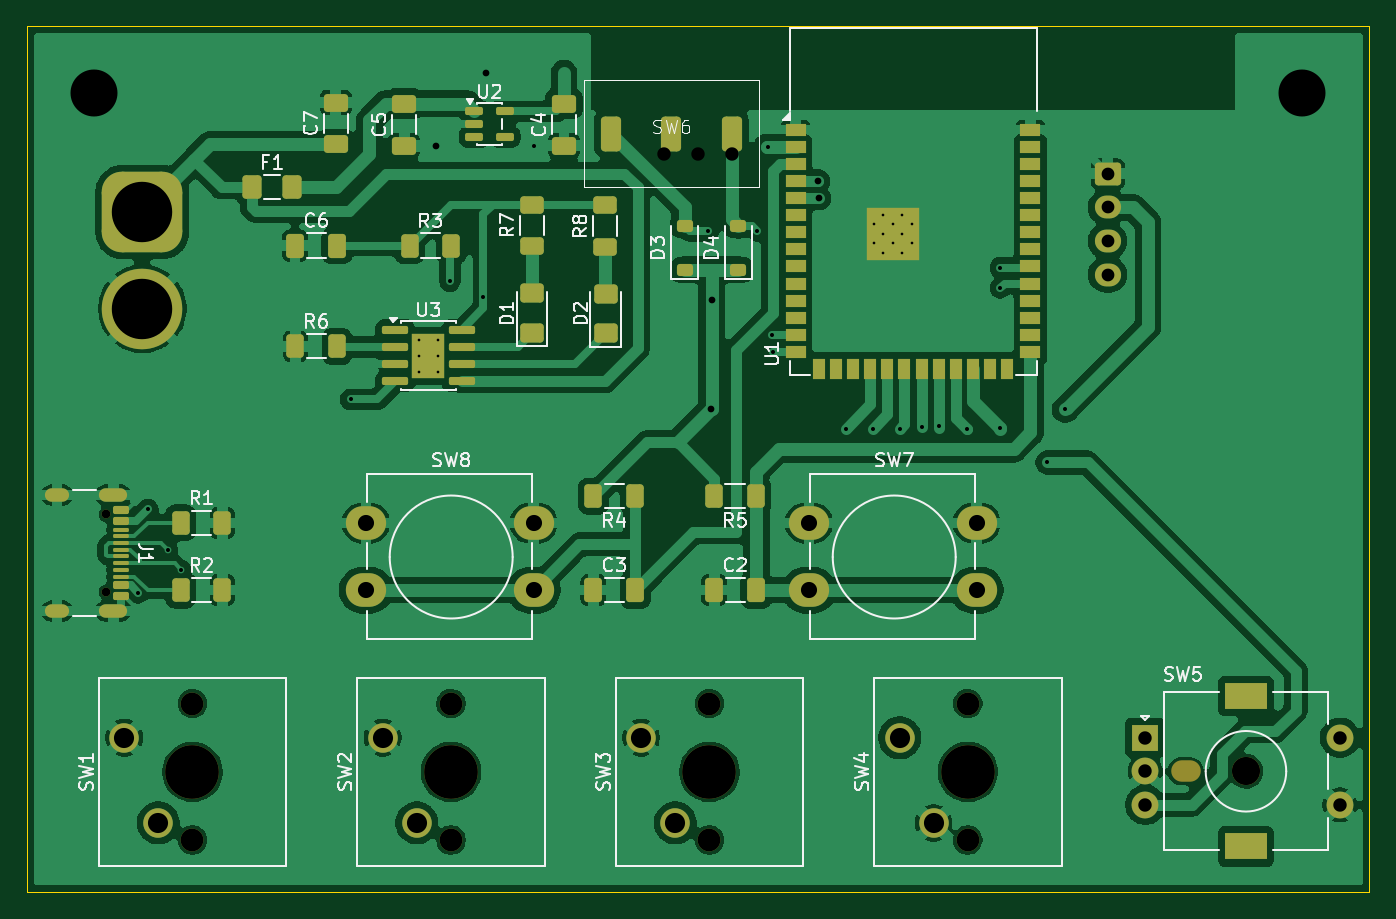
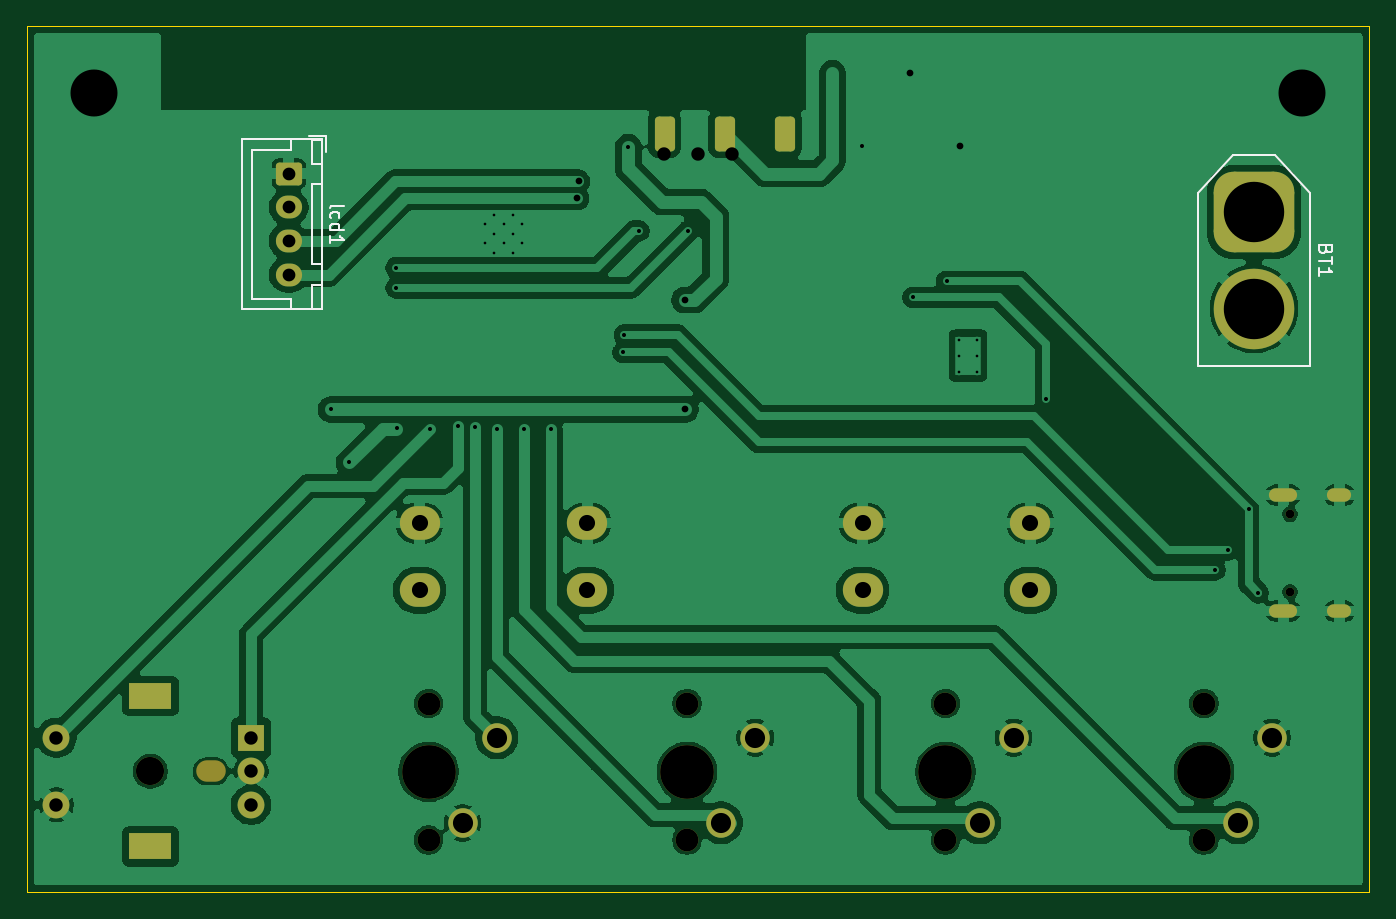
Circuit board: 11 layer files. Board 100.0 x 64.5 mm.
- bottom_copper: PCB_mc-B_Cu.gbr (124523 bytes)
- bottom_mask: PCB_mc-B_Mask.gbr (3382 bytes)
- paste: PCB_mc-B_Paste.gbr (489 bytes)
- bottom_silk: PCB_mc-B_Silkscreen.gbr (4517 bytes)
- outline: PCB_mc-Edge_Cuts.gbr (643 bytes)
- top_copper: PCB_mc-F_Cu.gbr (190071 bytes)
- top_mask: PCB_mc-F_Mask.gbr (8365 bytes)
- paste: PCB_mc-F_Paste.gbr (6230 bytes)
- top_silk: PCB_mc-F_Silkscreen.gbr (47236 bytes)
- drill: PCB_mc-NPTH.drl (913 bytes)
- drill: PCB_mc-PTH.drl (2326 bytes)

=== bottom_copper: PCB_mc-B_Cu.gbr (124523 bytes, source omitted) ===
=== bottom_mask: PCB_mc-B_Mask.gbr ===
%TF.GenerationSoftware,KiCad,Pcbnew,9.0.8-9.0.8~ubuntu24.04.1*%
%TF.CreationDate,2026-05-04T20:39:50+03:00*%
%TF.ProjectId,PCB_mc,5043425f-6d63-42e6-9b69-6361645f7063,rev?*%
%TF.SameCoordinates,Original*%
%TF.FileFunction,Soldermask,Bot*%
%TF.FilePolarity,Negative*%
%FSLAX46Y46*%
G04 Gerber Fmt 4.6, Leading zero omitted, Abs format (unit mm)*
G04 Created by KiCad (PCBNEW 9.0.8-9.0.8~ubuntu24.04.1) date 2026-05-04 20:39:50*
%MOMM*%
%LPD*%
G01*
G04 APERTURE LIST*
G04 Aperture macros list*
%AMRoundRect*
0 Rectangle with rounded corners*
0 $1 Rounding radius*
0 $2 $3 $4 $5 $6 $7 $8 $9 X,Y pos of 4 corners*
0 Add a 4 corners polygon primitive as box body*
4,1,4,$2,$3,$4,$5,$6,$7,$8,$9,$2,$3,0*
0 Add four circle primitives for the rounded corners*
1,1,$1+$1,$2,$3*
1,1,$1+$1,$4,$5*
1,1,$1+$1,$6,$7*
1,1,$1+$1,$8,$9*
0 Add four rect primitives between the rounded corners*
20,1,$1+$1,$2,$3,$4,$5,0*
20,1,$1+$1,$4,$5,$6,$7,0*
20,1,$1+$1,$6,$7,$8,$9,0*
20,1,$1+$1,$8,$9,$2,$3,0*%
G04 Aperture macros list end*
%ADD10RoundRect,0.300000X-0.450000X-1.000000X0.450000X-1.000000X0.450000X1.000000X-0.450000X1.000000X0*%
%ADD11O,2.200000X1.600000*%
%ADD12C,2.100000*%
%ADD13R,2.000000X2.000000*%
%ADD14C,2.000000*%
%ADD15R,3.200000X2.000000*%
%ADD16C,1.700000*%
%ADD17C,4.000000*%
%ADD18C,2.200000*%
%ADD19C,0.650000*%
%ADD20O,2.100000X1.000000*%
%ADD21O,1.800000X1.000000*%
%ADD22O,3.000000X2.500000*%
%ADD23RoundRect,1.500000X-1.500000X1.500000X-1.500000X-1.500000X1.500000X-1.500000X1.500000X1.500000X0*%
%ADD24C,6.000000*%
%ADD25RoundRect,0.250000X-0.725000X0.600000X-0.725000X-0.600000X0.725000X-0.600000X0.725000X0.600000X0*%
%ADD26O,1.950000X1.700000*%
G04 APERTURE END LIST*
D10*
%TO.C,SW6*%
X135500000Y-83000000D03*
X140000000Y-83000000D03*
X144500000Y-83000000D03*
%TD*%
D11*
%TO.C,SW5*%
X178300000Y-130500000D03*
D12*
X182800000Y-130500000D03*
D13*
X175300000Y-128000000D03*
D14*
X175300000Y-133000000D03*
X175300000Y-130500000D03*
D15*
X182800000Y-124900000D03*
X182800000Y-136100000D03*
D14*
X189800000Y-133000000D03*
X189800000Y-128000000D03*
%TD*%
D16*
%TO.C,SW4*%
X162080000Y-135620000D03*
D17*
X162080000Y-130540000D03*
D16*
X162080000Y-125460000D03*
D18*
X157000000Y-128000000D03*
X159540000Y-134350000D03*
%TD*%
D16*
%TO.C,SW3*%
X142830000Y-135620000D03*
D17*
X142830000Y-130540000D03*
D16*
X142830000Y-125460000D03*
D18*
X137750000Y-128000000D03*
X140290000Y-134350000D03*
%TD*%
D16*
%TO.C,SW2*%
X123580000Y-135620000D03*
D17*
X123580000Y-130540000D03*
D16*
X123580000Y-125460000D03*
D18*
X118500000Y-128000000D03*
X121040000Y-134350000D03*
%TD*%
D16*
%TO.C,SW1*%
X104330000Y-135620000D03*
D17*
X104330000Y-130540000D03*
D16*
X104330000Y-125460000D03*
D18*
X99250000Y-128000000D03*
X101790000Y-134350000D03*
%TD*%
D19*
%TO.C,J1*%
X97925000Y-111360000D03*
X97925000Y-117140000D03*
D20*
X98425000Y-109930000D03*
D21*
X94245000Y-109930000D03*
D20*
X98425000Y-118570000D03*
D21*
X94245000Y-118570000D03*
%TD*%
D22*
%TO.C,SW7*%
X150250000Y-112000000D03*
X162750000Y-112000000D03*
X150250000Y-117000000D03*
X162750000Y-117000000D03*
%TD*%
%TO.C,SW8*%
X117250000Y-112000000D03*
X129750000Y-112000000D03*
X117250000Y-117000000D03*
X129750000Y-117000000D03*
%TD*%
D23*
%TO.C,BT1*%
X100600000Y-88840000D03*
D24*
X100600000Y-96040000D03*
%TD*%
D25*
%TO.C,lcd1*%
X172500000Y-86000000D03*
D26*
X172500000Y-88500000D03*
X172500000Y-91000000D03*
X172500000Y-93500000D03*
%TD*%
M02*

=== paste: PCB_mc-B_Paste.gbr ===
%TF.GenerationSoftware,KiCad,Pcbnew,9.0.8-9.0.8~ubuntu24.04.1*%
%TF.CreationDate,2026-05-04T20:39:50+03:00*%
%TF.ProjectId,PCB_mc,5043425f-6d63-42e6-9b69-6361645f7063,rev?*%
%TF.SameCoordinates,Original*%
%TF.FileFunction,Paste,Bot*%
%TF.FilePolarity,Positive*%
%FSLAX46Y46*%
G04 Gerber Fmt 4.6, Leading zero omitted, Abs format (unit mm)*
G04 Created by KiCad (PCBNEW 9.0.8-9.0.8~ubuntu24.04.1) date 2026-05-04 20:39:50*
%MOMM*%
%LPD*%
G01*
G04 APERTURE LIST*
G04 APERTURE END LIST*
M02*

=== bottom_silk: PCB_mc-B_Silkscreen.gbr ===
%TF.GenerationSoftware,KiCad,Pcbnew,9.0.8-9.0.8~ubuntu24.04.1*%
%TF.CreationDate,2026-05-04T20:39:50+03:00*%
%TF.ProjectId,PCB_mc,5043425f-6d63-42e6-9b69-6361645f7063,rev?*%
%TF.SameCoordinates,Original*%
%TF.FileFunction,Legend,Bot*%
%TF.FilePolarity,Positive*%
%FSLAX46Y46*%
G04 Gerber Fmt 4.6, Leading zero omitted, Abs format (unit mm)*
G04 Created by KiCad (PCBNEW 9.0.8-9.0.8~ubuntu24.04.1) date 2026-05-04 20:39:50*
%MOMM*%
%LPD*%
G01*
G04 APERTURE LIST*
%ADD10C,0.150000*%
%ADD11C,0.120000*%
G04 APERTURE END LIST*
D10*
X95231009Y-91654285D02*
X95278628Y-91797142D01*
X95278628Y-91797142D02*
X95326247Y-91844761D01*
X95326247Y-91844761D02*
X95421485Y-91892380D01*
X95421485Y-91892380D02*
X95564342Y-91892380D01*
X95564342Y-91892380D02*
X95659580Y-91844761D01*
X95659580Y-91844761D02*
X95707200Y-91797142D01*
X95707200Y-91797142D02*
X95754819Y-91701904D01*
X95754819Y-91701904D02*
X95754819Y-91320952D01*
X95754819Y-91320952D02*
X94754819Y-91320952D01*
X94754819Y-91320952D02*
X94754819Y-91654285D01*
X94754819Y-91654285D02*
X94802438Y-91749523D01*
X94802438Y-91749523D02*
X94850057Y-91797142D01*
X94850057Y-91797142D02*
X94945295Y-91844761D01*
X94945295Y-91844761D02*
X95040533Y-91844761D01*
X95040533Y-91844761D02*
X95135771Y-91797142D01*
X95135771Y-91797142D02*
X95183390Y-91749523D01*
X95183390Y-91749523D02*
X95231009Y-91654285D01*
X95231009Y-91654285D02*
X95231009Y-91320952D01*
X94754819Y-92178095D02*
X94754819Y-92749523D01*
X95754819Y-92463809D02*
X94754819Y-92463809D01*
X95754819Y-93606666D02*
X95754819Y-93035238D01*
X95754819Y-93320952D02*
X94754819Y-93320952D01*
X94754819Y-93320952D02*
X94897676Y-93225714D01*
X94897676Y-93225714D02*
X94992914Y-93130476D01*
X94992914Y-93130476D02*
X95040533Y-93035238D01*
X169404819Y-88511904D02*
X169357200Y-88416666D01*
X169357200Y-88416666D02*
X169261961Y-88369047D01*
X169261961Y-88369047D02*
X168404819Y-88369047D01*
X169357200Y-89321428D02*
X169404819Y-89226190D01*
X169404819Y-89226190D02*
X169404819Y-89035714D01*
X169404819Y-89035714D02*
X169357200Y-88940476D01*
X169357200Y-88940476D02*
X169309580Y-88892857D01*
X169309580Y-88892857D02*
X169214342Y-88845238D01*
X169214342Y-88845238D02*
X168928628Y-88845238D01*
X168928628Y-88845238D02*
X168833390Y-88892857D01*
X168833390Y-88892857D02*
X168785771Y-88940476D01*
X168785771Y-88940476D02*
X168738152Y-89035714D01*
X168738152Y-89035714D02*
X168738152Y-89226190D01*
X168738152Y-89226190D02*
X168785771Y-89321428D01*
X169404819Y-90178571D02*
X168404819Y-90178571D01*
X169357200Y-90178571D02*
X169404819Y-90083333D01*
X169404819Y-90083333D02*
X169404819Y-89892857D01*
X169404819Y-89892857D02*
X169357200Y-89797619D01*
X169357200Y-89797619D02*
X169309580Y-89750000D01*
X169309580Y-89750000D02*
X169214342Y-89702381D01*
X169214342Y-89702381D02*
X168928628Y-89702381D01*
X168928628Y-89702381D02*
X168833390Y-89750000D01*
X168833390Y-89750000D02*
X168785771Y-89797619D01*
X168785771Y-89797619D02*
X168738152Y-89892857D01*
X168738152Y-89892857D02*
X168738152Y-90083333D01*
X168738152Y-90083333D02*
X168785771Y-90178571D01*
X169404819Y-91178571D02*
X169404819Y-90607143D01*
X169404819Y-90892857D02*
X168404819Y-90892857D01*
X168404819Y-90892857D02*
X168547676Y-90797619D01*
X168547676Y-90797619D02*
X168642914Y-90702381D01*
X168642914Y-90702381D02*
X168690533Y-90607143D01*
D11*
%TO.C,BT1*%
X96450000Y-87440000D02*
X99000000Y-84590000D01*
X96450000Y-100290000D02*
X96450000Y-87440000D01*
X99000000Y-84590000D02*
X102150000Y-84590000D01*
X102150000Y-84590000D02*
X104750000Y-87440000D01*
X104750000Y-87440000D02*
X104750000Y-100290000D01*
X104750000Y-100290000D02*
X96450000Y-100290000D01*
%TO.C,lcd1*%
X169750000Y-83150000D02*
X171000000Y-83150000D01*
X169750000Y-84400000D02*
X169750000Y-83150000D01*
X172300000Y-83450000D02*
X172300000Y-84200000D01*
X172300000Y-84200000D02*
X175250000Y-84200000D01*
X172300000Y-95300000D02*
X175250000Y-95300000D01*
X172300000Y-96050000D02*
X172300000Y-95300000D01*
X175250000Y-84200000D02*
X175250000Y-89750000D01*
X175250000Y-95300000D02*
X175250000Y-89750000D01*
X170040000Y-83440000D02*
X176010000Y-83440000D01*
X176010000Y-96060000D01*
X170040000Y-96060000D01*
X170040000Y-83440000D01*
X170050000Y-83450000D02*
X170800000Y-83450000D01*
X170800000Y-85250000D01*
X170050000Y-85250000D01*
X170050000Y-83450000D01*
X170050000Y-86750000D02*
X170800000Y-86750000D01*
X170800000Y-92750000D01*
X170050000Y-92750000D01*
X170050000Y-86750000D01*
X170050000Y-94250000D02*
X170800000Y-94250000D01*
X170800000Y-96050000D01*
X170050000Y-96050000D01*
X170050000Y-94250000D01*
%TD*%
M02*

=== outline: PCB_mc-Edge_Cuts.gbr ===
%TF.GenerationSoftware,KiCad,Pcbnew,9.0.8-9.0.8~ubuntu24.04.1*%
%TF.CreationDate,2026-05-04T20:39:50+03:00*%
%TF.ProjectId,PCB_mc,5043425f-6d63-42e6-9b69-6361645f7063,rev?*%
%TF.SameCoordinates,Original*%
%TF.FileFunction,Profile,NP*%
%FSLAX46Y46*%
G04 Gerber Fmt 4.6, Leading zero omitted, Abs format (unit mm)*
G04 Created by KiCad (PCBNEW 9.0.8-9.0.8~ubuntu24.04.1) date 2026-05-04 20:39:50*
%MOMM*%
%LPD*%
G01*
G04 APERTURE LIST*
%TA.AperFunction,Profile*%
%ADD10C,0.050000*%
%TD*%
G04 APERTURE END LIST*
D10*
X92000000Y-75000000D02*
X192000000Y-75000000D01*
X192000000Y-139500000D01*
X92000000Y-139500000D01*
X92000000Y-75000000D01*
M02*

=== top_copper: PCB_mc-F_Cu.gbr (190071 bytes, source omitted) ===
=== top_mask: PCB_mc-F_Mask.gbr (8365 bytes, source omitted) ===
=== paste: PCB_mc-F_Paste.gbr (6230 bytes, source omitted) ===
=== top_silk: PCB_mc-F_Silkscreen.gbr (47236 bytes, source omitted) ===
=== drill: PCB_mc-NPTH.drl ===
M48
; DRILL file {KiCad 9.0.8-9.0.8~ubuntu24.04.1} date 2026-05-04T17:06:16+0300
; FORMAT={-:-/ absolute / metric / decimal}
; #@! TF.CreationDate,2026-05-04T17:06:16+03:00
; #@! TF.GenerationSoftware,Kicad,Pcbnew,9.0.8-9.0.8~ubuntu24.04.1
; #@! TF.FileFunction,NonPlated,1,2,NPTH
FMAT,2
METRIC
; #@! TA.AperFunction,NonPlated,NPTH,ComponentDrill
T1C0.650
; #@! TA.AperFunction,NonPlated,NPTH,ComponentDrill
T2C1.600
; #@! TA.AperFunction,NonPlated,NPTH,ComponentDrill
T3C1.700
; #@! TA.AperFunction,NonPlated,NPTH,ComponentDrill
T4C2.100
; #@! TA.AperFunction,NonPlated,NPTH,ComponentDrill
T5C4.000
%
G90
G05
T1
X97.925Y-111.36
X97.925Y-117.14
T3
X104.33Y-125.46
X104.33Y-135.62
X123.58Y-125.46
X123.58Y-135.62
X142.83Y-125.46
X142.83Y-135.62
X162.08Y-125.46
X162.08Y-135.62
T4
X182.8Y-130.5
T5
X104.33Y-130.54
X123.58Y-130.54
X142.83Y-130.54
X162.08Y-130.54
T2
G00X178.0Y-130.5
M15
G01X178.6Y-130.5
M16
G05
M30

=== drill: PCB_mc-PTH.drl ===
M48
; DRILL file {KiCad 9.0.8-9.0.8~ubuntu24.04.1} date 2026-05-04T17:06:16+0300
; FORMAT={-:-/ absolute / metric / decimal}
; #@! TF.CreationDate,2026-05-04T17:06:16+03:00
; #@! TF.GenerationSoftware,Kicad,Pcbnew,9.0.8-9.0.8~ubuntu24.04.1
; #@! TF.FileFunction,Plated,1,2,PTH
FMAT,2
METRIC
; #@! TA.AperFunction,Plated,PTH,ComponentDrill
T1C0.200
; #@! TA.AperFunction,Plated,PTH,ViaDrill
T2C0.300
; #@! TA.AperFunction,Plated,PTH,ViaDrill
T3C0.500
; #@! TA.AperFunction,Plated,PTH,ComponentDrill
T4C0.600
; #@! TA.AperFunction,Plated,PTH,ComponentDrill
T5C0.950
; #@! TA.AperFunction,Plated,PTH,ComponentDrill
T6C1.000
; #@! TA.AperFunction,Plated,PTH,ComponentDrill
T7C1.200
; #@! TA.AperFunction,Plated,PTH,ComponentDrill
T8C1.500
; #@! TA.AperFunction,Plated,PTH,ViaDrill
T9C3.500
; #@! TA.AperFunction,Plated,PTH,ComponentDrill
T10C4.500
%
G90
G05
T1
X121.2Y-98.34
X121.2Y-99.54
X121.2Y-100.74
X122.6Y-98.34
X122.6Y-99.54
X122.6Y-100.74
X155.1Y-89.76
X155.1Y-91.16
X155.8Y-89.06
X155.8Y-90.46
X155.8Y-91.86
X156.5Y-89.76
X156.5Y-91.16
X157.2Y-89.06
X157.2Y-90.46
X157.2Y-91.86
X157.9Y-89.76
X157.9Y-91.16
T2
X100.3Y-117.2
X101.0Y-111.0
X102.5Y-114.0
X103.5Y-115.5
X116.1Y-102.8
X123.5Y-94.0
X126.0Y-95.2
X129.8Y-83.9
X142.75Y-90.25
X146.4Y-90.25
X147.2Y-84.01
X147.5Y-98.0
X147.6Y-99.3
X153.0Y-105.0
X155.0Y-105.0
X157.0Y-105.0
X158.635Y-104.865
X159.905Y-104.8
X162.0Y-105.025
X164.45Y-104.95
X164.5Y-93.0
X164.5Y-94.5
X168.0Y-107.5
X169.35Y-103.55
T3
X122.5Y-83.902
X126.2Y-78.5
X142.95Y-103.55
X143.0Y-95.4
X150.9Y-86.55
X151.0Y-87.82
T5
X172.5Y-86.0
X172.5Y-88.5
X172.5Y-91.0
X172.5Y-93.5
T6
X139.46Y-84.5
X142.0Y-84.5
X144.54Y-84.5
X175.3Y-128.0
X175.3Y-130.5
X175.3Y-133.0
X189.8Y-128.0
X189.8Y-133.0
T7
X117.25Y-112.0
X117.25Y-117.0
X129.75Y-112.0
X129.75Y-117.0
X150.25Y-112.0
X150.25Y-117.0
X162.75Y-112.0
X162.75Y-117.0
T8
X99.25Y-128.0
X101.79Y-134.35
X118.5Y-128.0
X121.04Y-134.35
X137.75Y-128.0
X140.29Y-134.35
X157.0Y-128.0
X159.54Y-134.35
T9
X97.0Y-80.0
X187.0Y-80.0
T10
X100.6Y-88.84
X100.6Y-96.04
T4
G00X94.645Y-109.93
M15
G01X93.845Y-109.93
M16
G05
G00X94.645Y-118.57
M15
G01X93.845Y-118.57
M16
G05
G00X98.975Y-109.93
M15
G01X97.875Y-109.93
M16
G05
G00X98.975Y-118.57
M15
G01X97.875Y-118.57
M16
G05
T8
G00X182.15Y-124.9
M15
G01X183.45Y-124.9
M16
G05
G00X182.15Y-136.1
M15
G01X183.45Y-136.1
M16
G05
M30
